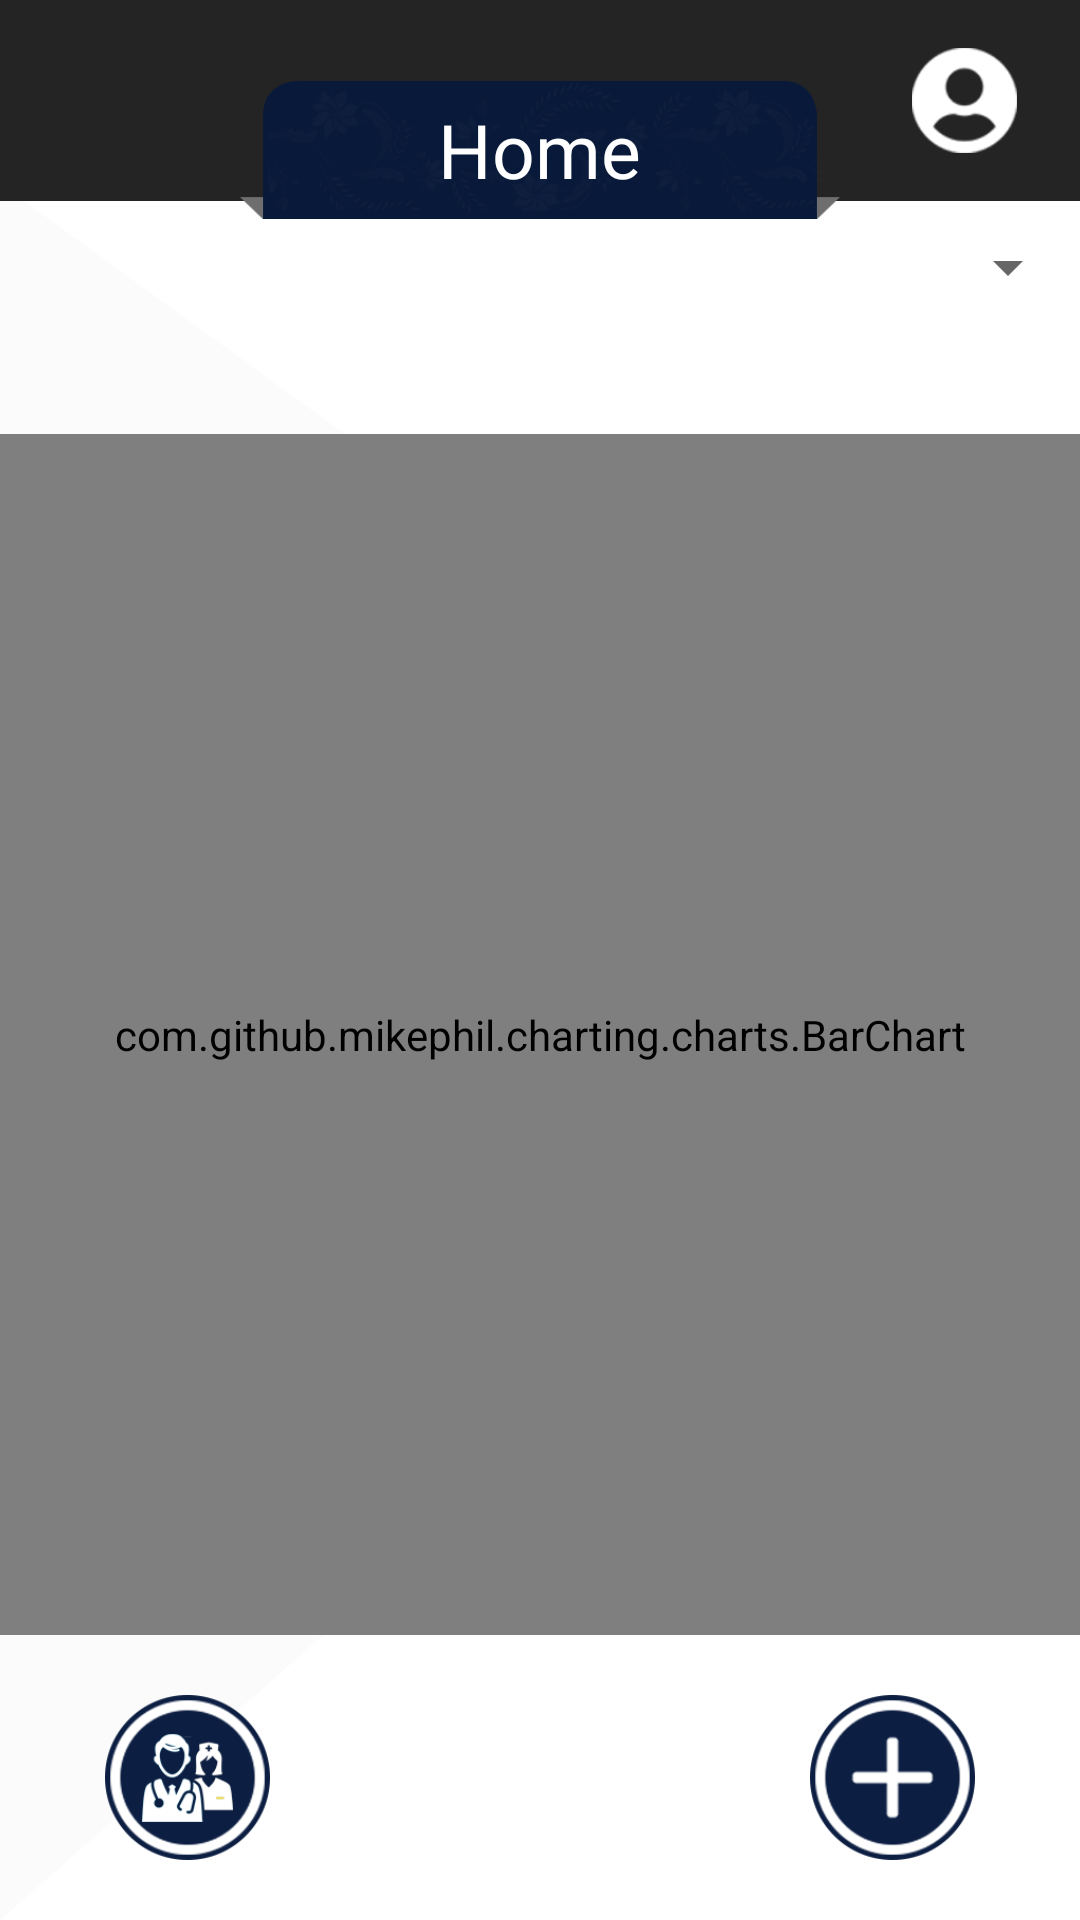

Layout XML and referenced resources for this Android screen:
<!-- AndroidManifest.xml: application theme AppTheme -->
<!-- res/layout/activity_home.xml -->
<?xml version="1.0" encoding="utf-8"?>
<RelativeLayout xmlns:android="http://schemas.android.com/apk/res/android"
    xmlns:tools="http://schemas.android.com/tools"
    android:layout_width="match_parent"
    android:layout_height="match_parent"
    android:background="@drawable/home_background"
    android:orientation="vertical"
    tools:context=".view.HomeActivity">


    <RelativeLayout
        android:id="@+id/header"
        android:layout_width="match_parent"
        android:layout_height="wrap_content"
        android:layout_alignParentTop="true"
        android:background="@color/colorPrimaryDark"
        android:gravity="center">

        <ImageView
            android:id="@+id/ic_reloac"
            android:layout_width="wrap_content"
            android:layout_height="50dp"
            android:layout_alignParentStart="true"
            android:layout_centerVertical="true"
            android:layout_marginLeft="15dp"
            android:src="@drawable/ic_reloacd"
            android:layout_alignParentLeft="true"
            android:layout_marginStart="15dp" />


        <TextView
            android:layout_width="wrap_content"
            android:layout_height="wrap_content"
            android:layout_margin="20dp"
            android:textColor="@color/colorPrimaryDark"
            android:textSize="20sp" />


        <ImageView
            android:id="@+id/ic_profile"
            android:layout_width="wrap_content"
            android:layout_height="35dp"
            android:layout_alignParentEnd="true"
            android:layout_alignParentRight="true"
            android:layout_centerVertical="true"
            android:layout_marginRight="15dp"
            android:src="@drawable/profile_icon" />

    </RelativeLayout>


    <RelativeLayout
        android:id="@+id/title"
        android:layout_width="wrap_content"
        android:layout_height="wrap_content"
        android:layout_alignParentTop="true"
        android:layout_centerHorizontal="true"
        android:gravity="center">

        <ImageView
            android:layout_width="200dp"
            android:layout_height="100dp"
            android:src="@drawable/name_page" />

        <TextView
            android:layout_width="wrap_content"
            android:layout_height="wrap_content"
            android:layout_centerInParent="true"
            android:layout_centerHorizontal="true"
            android:layout_centerVertical="true"
            android:text="Home"
            android:textColor="@android:color/white"
            android:textSize="25sp" />

    </RelativeLayout>


    <Spinner
        android:id="@+id/chartSpinner"
        android:layout_width="match_parent"
        android:layout_height="wrap_content"
        android:layout_below="@+id/header"
        android:layout_marginTop="10dp"
        android:gravity="center_horizontal"></Spinner>


    


    <TextView
        android:id="@+id/patientcount"
        android:layout_width="match_parent"
        android:layout_height="wrap_content"
        android:layout_below="@id/chartSpinner"
        android:gravity="center_horizontal"
        android:textColor="@android:color/black"
        android:textSize="25sp"
        android:textStyle="bold" />


    

    <com.github.mikephil.charting.charts.BarChart
        android:id="@+id/chart"
        android:layout_width="match_parent"
        android:layout_height="match_parent"
        android:layout_above="@+id/fab"
        android:layout_below="@+id/patientcount"
        android:layout_marginTop="10dp" />


    <ImageView
        android:id="@+id/fab_doc"
        android:layout_width="55dp"
        android:layout_height="55dp"
        android:layout_alignParentLeft="true"
        android:layout_alignParentBottom="true"
        android:layout_gravity="center"
        android:layout_marginLeft="35dp"
        android:layout_marginTop="20dp"
        android:layout_marginBottom="20dp"
        android:src="@drawable/doctorslist" />


    <ImageView
        android:id="@+id/fab"
        android:layout_width="55dp"
        android:layout_height="55dp"
        android:layout_alignParentEnd="true"
        android:layout_alignParentRight="true"
        android:layout_alignParentBottom="true"
        android:layout_gravity="center"
        android:layout_marginTop="20dp"
        android:layout_marginRight="35dp"
        android:layout_marginBottom="20dp"
        android:src="@drawable/add" />


</RelativeLayout>
<!-- resources referenced by this layout -->
<resources>
  <color name="colorPrimaryDark">#242424</color>
  <!-- drawable add: png bitmap (drawable, 21825 bytes) -->
  <!-- drawable doctorslist: png bitmap (drawable-xhdpi, 42347 bytes) -->
  <!-- drawable home_background: png bitmap (drawable, 30474 bytes) -->
  <!-- drawable name_page: png bitmap (drawable, 36019 bytes) -->
  <!-- drawable profile_icon: png bitmap (drawable-xhdpi, 13667 bytes) -->
  <style name="AppTheme" parent="Theme.AppCompat.Light.NoActionBar">
          
          <item name="colorPrimary">@color/colorPrimary</item>
          <item name="colorPrimaryDark">@color/colorPrimaryDark</item>
          <item name="colorAccent">@color/colorAccent</item>
      </style>
  <color name="colorPrimary">@color/not_blue</color>
  <color name="colorAccent">#dcffffff</color>
  <color name="not_blue">#5161AC</color>
</resources>
